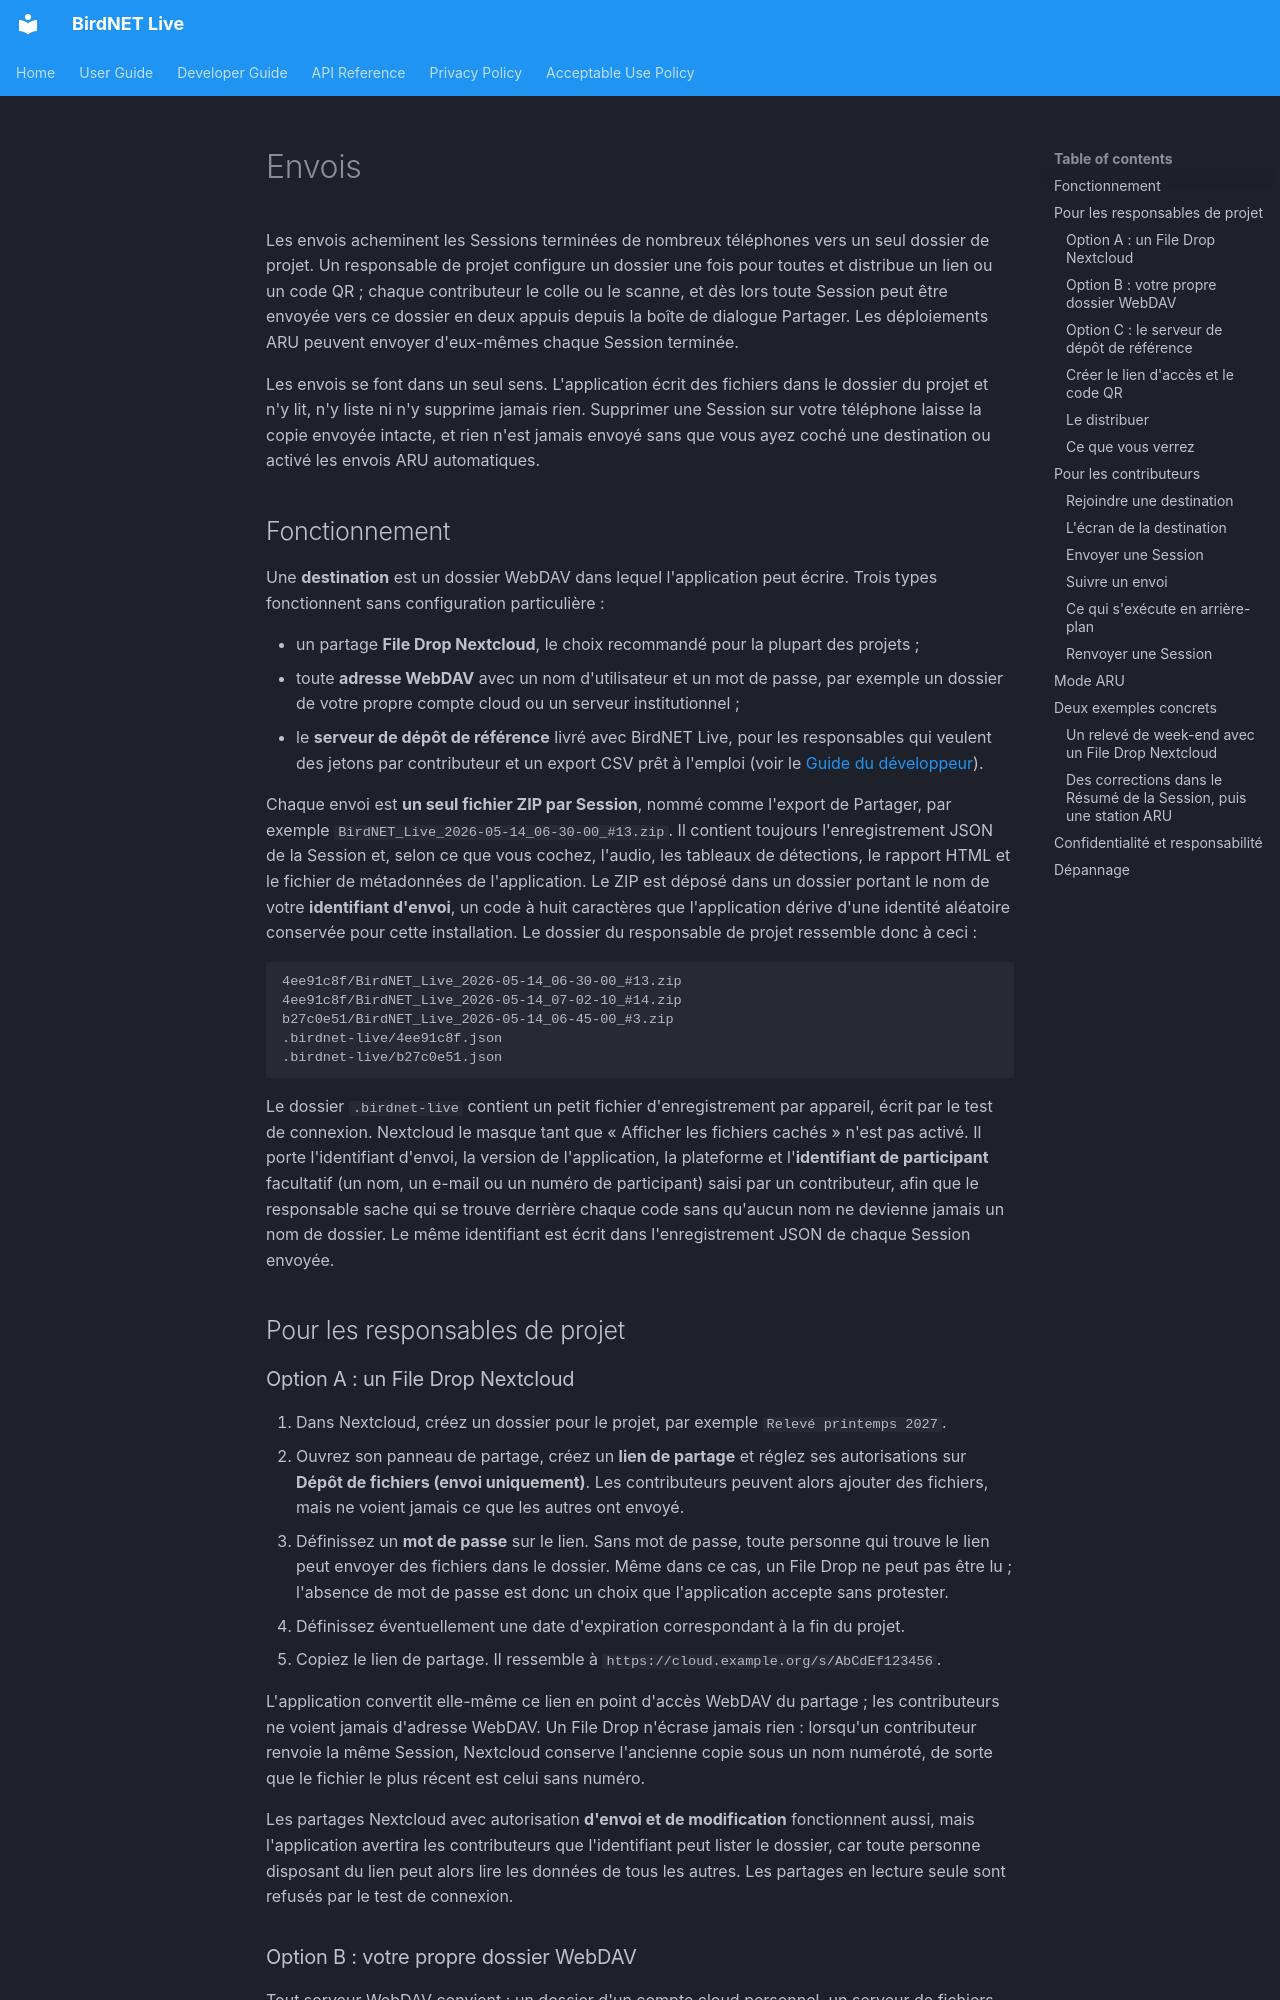

repository: birdnet-team/birdnet-live-app · page: user/uploads.fr/index.html · generator: mkdocs

# Envois

Les envois acheminent les Sessions terminées de nombreux téléphones vers un seul dossier de projet. Un responsable de projet configure un dossier une fois pour toutes et distribue un lien ou un code QR ; chaque contributeur le colle ou le scanne, et dès lors toute Session peut être envoyée vers ce dossier en deux appuis depuis la boîte de dialogue Partager. Les déploiements ARU peuvent envoyer d'eux-mêmes chaque Session terminée.

Les envois se font dans un seul sens. L'application écrit des fichiers dans le dossier du projet et n'y lit, n'y liste ni n'y supprime jamais rien. Supprimer une Session sur votre téléphone laisse la copie envoyée intacte, et rien n'est jamais envoyé sans que vous ayez coché une destination ou activé les envois ARU automatiques.

## Fonctionnement

Une **destination** est un dossier WebDAV dans lequel l'application peut écrire. Trois types fonctionnent sans configuration particulière :

- un partage **File Drop Nextcloud**, le choix recommandé pour la plupart des projets ;
- toute **adresse WebDAV** avec un nom d'utilisateur et un mot de passe, par exemple un dossier de votre propre compte cloud ou un serveur institutionnel ;
- le **serveur de dépôt de référence** livré avec BirdNET Live, pour les responsables qui veulent des jetons par contributeur et un export CSV prêt à l'emploi (voir le [Guide du développeur](../developer/upload-drop-server.md)).

Chaque envoi est **un seul fichier ZIP par Session**, nommé comme l'export de Partager, par exemple `BirdNET_Live_2026-05-14_06-30-00_#13.zip`. Il contient toujours l'enregistrement JSON de la Session et, selon ce que vous cochez, l'audio, les tableaux de détections, le rapport HTML et le fichier de métadonnées de l'application. Le ZIP est déposé dans un dossier portant le nom de votre **identifiant d'envoi**, un code à huit caractères que l'application dérive d'une identité aléatoire conservée pour cette installation. Le dossier du responsable de projet ressemble donc à ceci :

```
4ee91c8f/BirdNET_Live_2026-05-14_06-30-00_#13.zip
4ee91c8f/BirdNET_Live_2026-05-14_07-02-10_#14.zip
b27c0e51/BirdNET_Live_2026-05-14_06-45-00_#3.zip
.birdnet-live/4ee91c8f.json
.birdnet-live/b27c0e51.json
```

Le dossier `.birdnet-live` contient un petit fichier d'enregistrement par appareil, écrit par le test de connexion. Nextcloud le masque tant que « Afficher les fichiers cachés » n'est pas activé. Il porte l'identifiant d'envoi, la version de l'application, la plateforme et l'**identifiant de participant** facultatif (un nom, un e-mail ou un numéro de participant) saisi par un contributeur, afin que le responsable sache qui se trouve derrière chaque code sans qu'aucun nom ne devienne jamais un nom de dossier. Le même identifiant est écrit dans l'enregistrement JSON de chaque Session envoyée.

## Pour les responsables de projet

### Option A : un File Drop Nextcloud

1. Dans Nextcloud, créez un dossier pour le projet, par exemple `Relevé printemps 2027`.
2. Ouvrez son panneau de partage, créez un **lien de partage** et réglez ses autorisations sur **Dépôt de fichiers (envoi uniquement)**. Les contributeurs peuvent alors ajouter des fichiers, mais ne voient jamais ce que les autres ont envoyé.
3. Définissez un **mot de passe** sur le lien. Sans mot de passe, toute personne qui trouve le lien peut envoyer des fichiers dans le dossier. Même dans ce cas, un File Drop ne peut pas être lu ; l'absence de mot de passe est donc un choix que l'application accepte sans protester.
4. Définissez éventuellement une date d'expiration correspondant à la fin du projet.
5. Copiez le lien de partage. Il ressemble à `https://cloud.example.org/s/AbCdEf123456`.

L'application convertit elle-même ce lien en point d'accès WebDAV du partage ; les contributeurs ne voient jamais d'adresse WebDAV. Un File Drop n'écrase jamais rien : lorsqu'un contributeur renvoie la même Session, Nextcloud conserve l'ancienne copie sous un nom numéroté, de sorte que le fichier le plus récent est celui sans numéro.

Les partages Nextcloud avec autorisation **d'envoi et de modification** fonctionnent aussi, mais l'application avertira les contributeurs que l'identifiant peut lister le dossier, car toute personne disposant du lien peut alors lire les données de tous les autres. Les partages en lecture seule sont refusés par le test de connexion.
